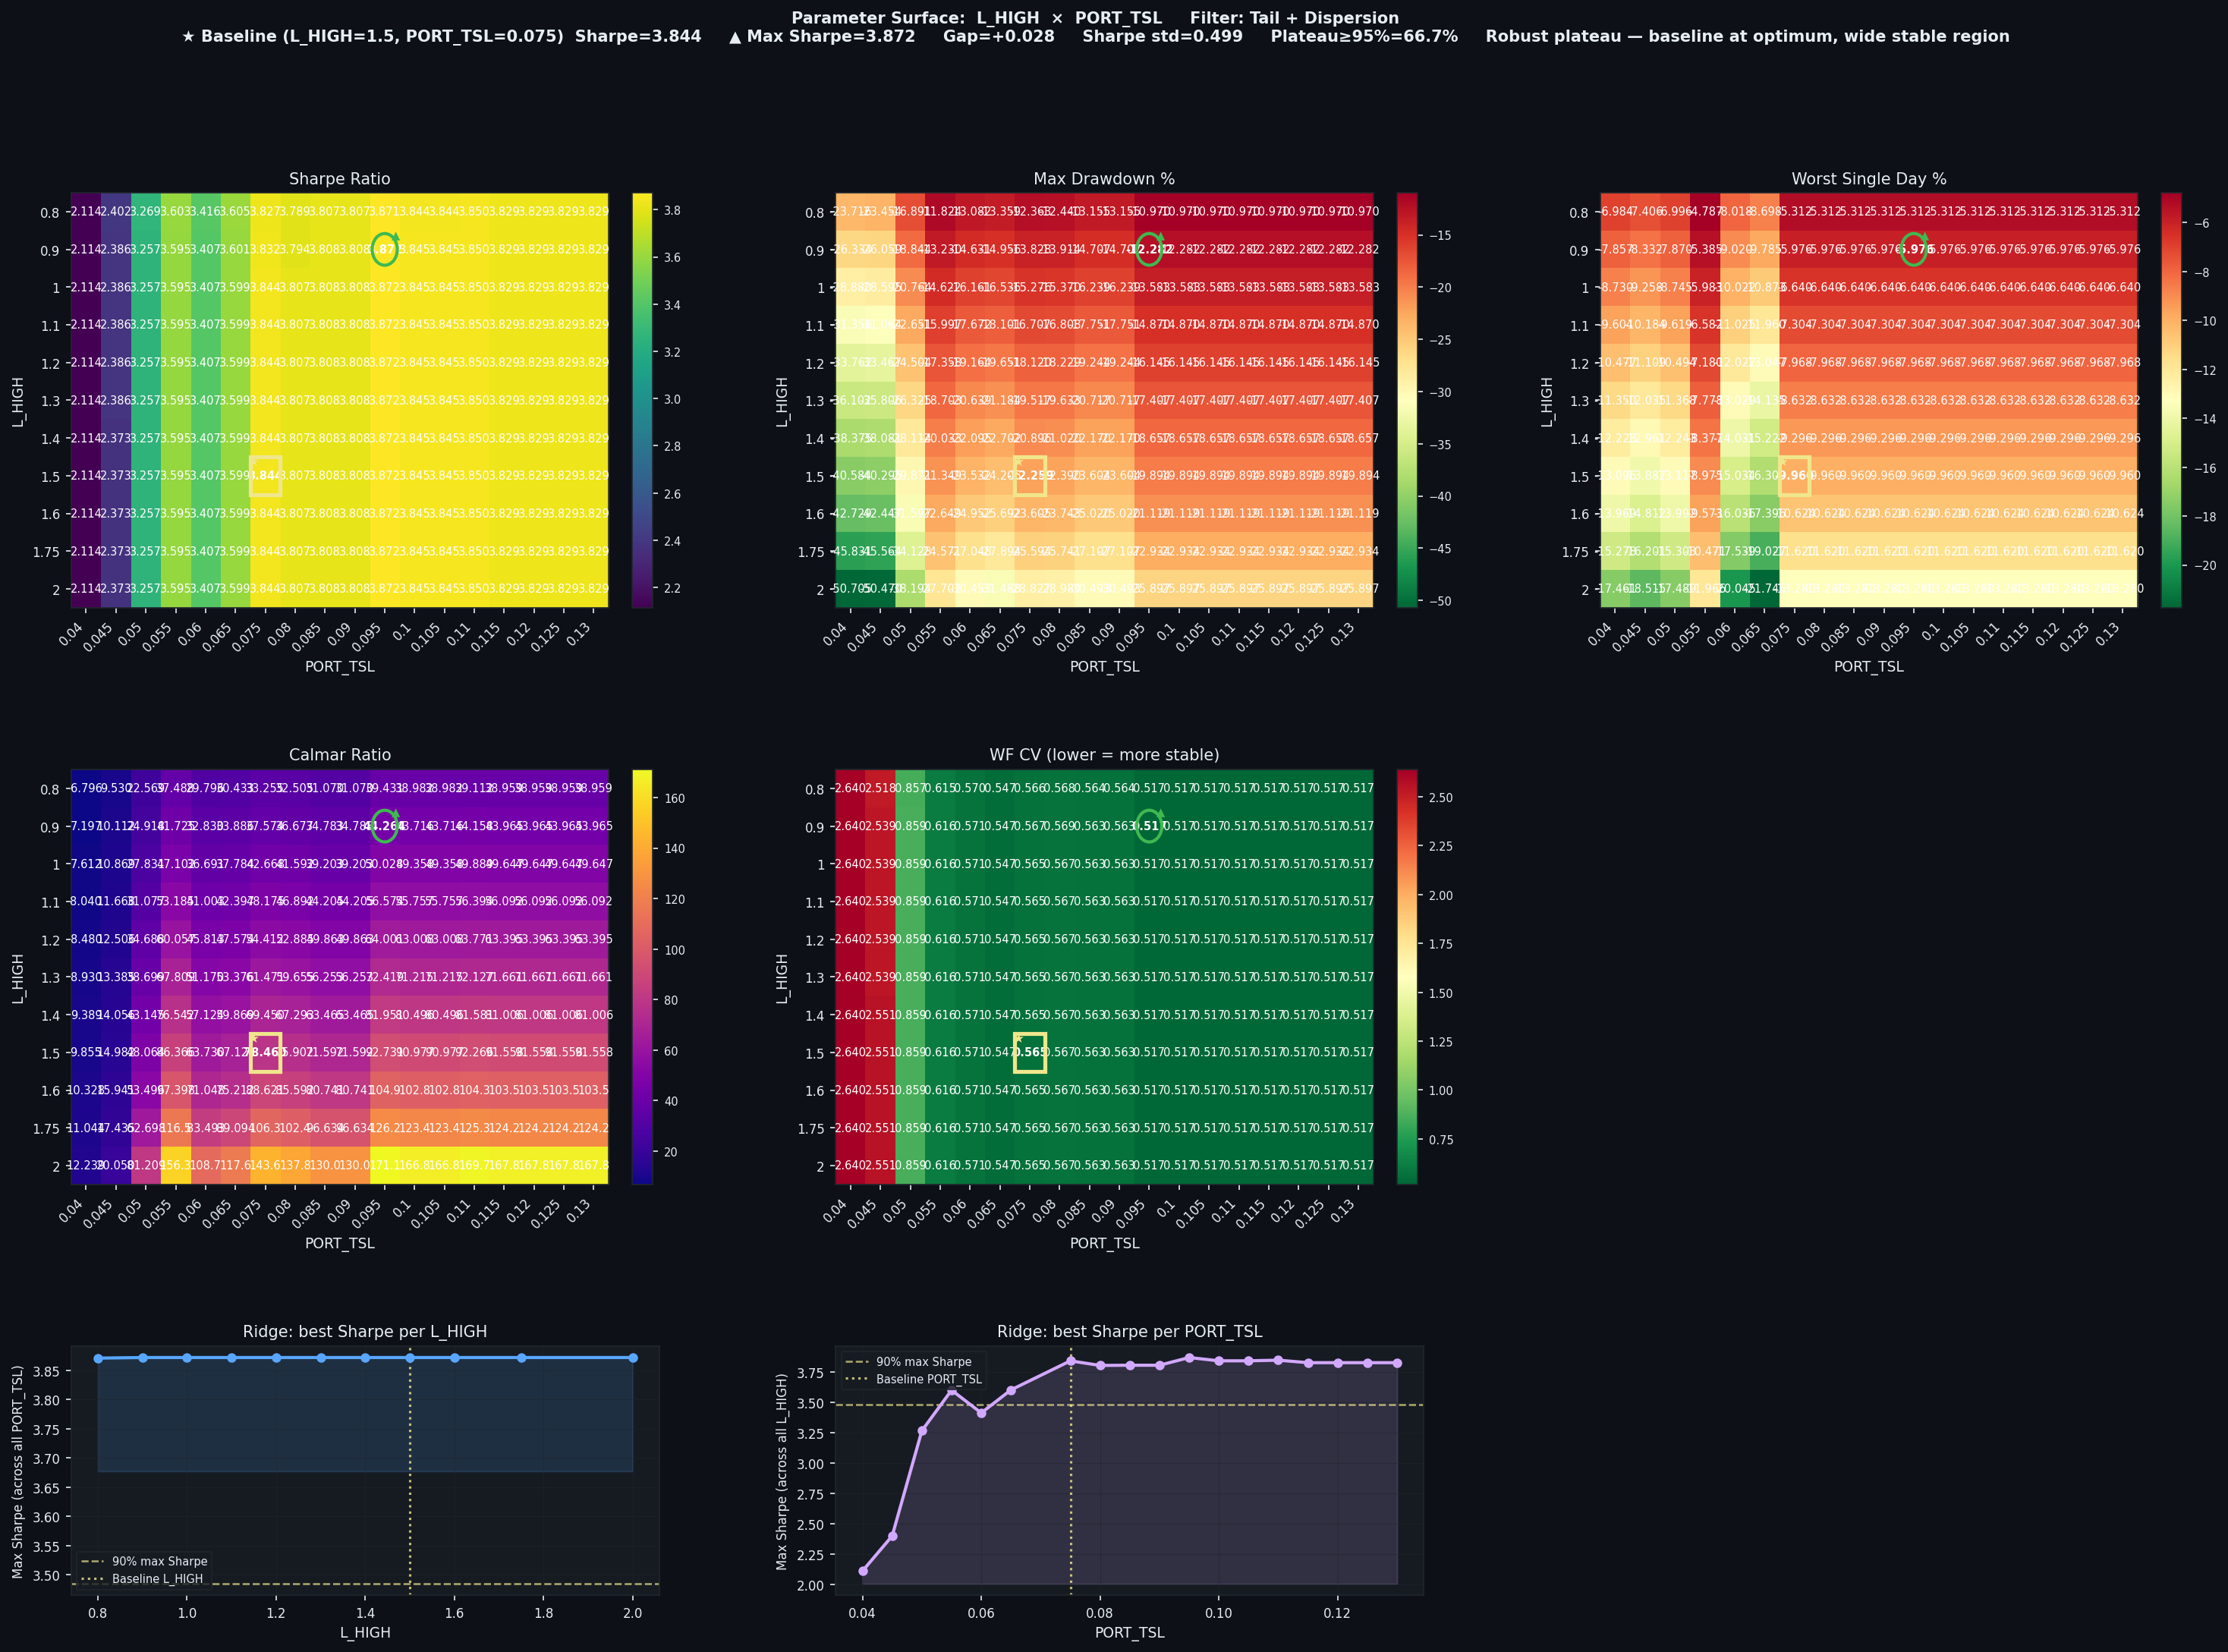

The table this chart was drawn from, first rows:
L_HIGH, PORT_TSL, Sharpe, CAGR%, MaxDD%, Worst1D%, Calmar, WF_CV, baseline
0.8, 0.04, 2.114, 161.2, -23.72, -6.984, 6.796, 2.64, False
0.8, 0.045, 2.402, 223.5, -23.45, -7.406, 9.53, 2.518, False
0.8, 0.05, 3.269, 381.2, -16.89, -6.996, 22.57, 0.8566, False
0.8, 0.055, 3.603, 443.2, -11.82, -4.787, 37.49, 0.6149, False
0.8, 0.06, 3.416, 389.8, -13.08, -8.018, 29.8, 0.5698, False
0.8, 0.065, 3.605, 406.6, -13.36, -8.698, 30.43, 0.5466, False
0.8, 0.075, 3.827, 411.1, -12.36, -5.312, 33.26, 0.5657, False
0.8, 0.08, 3.789, 404.4, -12.44, -5.312, 32.51, 0.568, False
0.8, 0.085, 3.807, 408.7, -13.15, -5.312, 31.07, 0.5635, False
0.8, 0.09, 3.807, 408.7, -13.15, -5.312, 31.07, 0.5635, False
0.8, 0.095, 3.871, 432.5, -10.97, -5.312, 39.43, 0.5173, False
0.8, 0.1, 3.844, 427.6, -10.97, -5.312, 38.98, 0.5173, False
0.8, 0.105, 3.844, 427.6, -10.97, -5.312, 38.98, 0.5173, False
0.8, 0.11, 3.85, 429, -10.97, -5.312, 39.11, 0.5171, False
0.8, 0.115, 3.829, 427.4, -10.97, -5.312, 38.96, 0.5172, False
0.8, 0.12, 3.829, 427.4, -10.97, -5.312, 38.96, 0.5172, False
0.8, 0.125, 3.829, 427.4, -10.97, -5.312, 38.96, 0.5172, False
0.8, 0.13, 3.829, 427.4, -10.97, -5.312, 38.96, 0.5172, False
0.9, 0.04, 2.114, 189.5, -26.33, -7.857, 7.197, 2.64, False
0.9, 0.045, 2.386, 263.5, -26.06, -8.332, 10.11, 2.539, False
0.9, 0.05, 3.257, 469.6, -18.84, -7.87, 24.92, 0.8591, False
0.9, 0.055, 3.595, 552, -13.23, -5.385, 41.73, 0.6155, False
0.9, 0.06, 3.407, 480.3, -14.63, -9.02, 32.83, 0.5709, False
0.9, 0.065, 3.601, 506.8, -14.96, -9.785, 33.89, 0.5467, False
0.9, 0.075, 3.832, 519.6, -13.83, -5.976, 37.57, 0.5666, False
0.9, 0.08, 3.794, 510.3, -13.91, -5.976, 36.68, 0.5689, False
0.9, 0.085, 3.808, 511.6, -14.71, -5.976, 34.78, 0.5633, False
0.9, 0.09, 3.808, 511.6, -14.71, -5.976, 34.78, 0.5633, False
0.9, 0.095, 3.872, 543.7, -12.28, -5.976, 44.26, 0.5172, False
0.9, 0.1, 3.845, 536.9, -12.28, -5.976, 43.72, 0.5172, False
0.9, 0.105, 3.845, 536.9, -12.28, -5.976, 43.72, 0.5172, False
0.9, 0.11, 3.85, 542.4, -12.28, -5.976, 44.16, 0.5171, False
0.9, 0.115, 3.829, 540, -12.28, -5.976, 43.97, 0.5172, False
0.9, 0.12, 3.829, 540, -12.28, -5.976, 43.97, 0.5172, False
0.9, 0.125, 3.829, 540, -12.28, -5.976, 43.97, 0.5172, False
0.9, 0.13, 3.829, 540, -12.28, -5.976, 43.97, 0.5172, False
1.0, 0.04, 2.114, 219.8, -28.88, -8.73, 7.612, 2.64, False
1.0, 0.045, 2.386, 310.8, -28.59, -9.258, 10.87, 2.539, False
1.0, 0.05, 3.257, 577.9, -20.76, -8.745, 27.83, 0.8591, False
1.0, 0.055, 3.595, 688.7, -14.62, -5.983, 47.1, 0.6155, False
1.0, 0.06, 3.407, 592.9, -16.16, -10.02, 36.69, 0.5709, False
1.0, 0.065, 3.599, 624.8, -16.54, -10.87, 37.78, 0.547, False
1.0, 0.075, 3.844, 651.8, -15.28, -6.64, 42.67, 0.5652, False
1.0, 0.08, 3.807, 639.3, -15.37, -6.64, 41.59, 0.5673, False
1.0, 0.085, 3.808, 636.6, -16.24, -6.64, 39.2, 0.5633, False
1.0, 0.09, 3.808, 636.6, -16.24, -6.64, 39.2, 0.5633, False
1.0, 0.095, 3.872, 679.5, -13.58, -6.64, 50.03, 0.5172, False
1.0, 0.1, 3.845, 670.4, -13.58, -6.64, 49.36, 0.5172, False
1.0, 0.105, 3.845, 670.4, -13.58, -6.64, 49.36, 0.5172, False
1.0, 0.11, 3.85, 677.6, -13.58, -6.64, 49.89, 0.5171, False
1.0, 0.115, 3.829, 674.3, -13.58, -6.64, 49.65, 0.5172, False
1.0, 0.12, 3.829, 674.3, -13.58, -6.64, 49.65, 0.5172, False
1.0, 0.125, 3.829, 674.3, -13.58, -6.64, 49.65, 0.5172, False
1.0, 0.13, 3.829, 674.3, -13.58, -6.64, 49.65, 0.5172, False
1.1, 0.04, 2.114, 252.1, -31.36, -9.604, 8.04, 2.64, False
1.1, 0.045, 2.386, 362.4, -31.06, -10.18, 11.67, 2.539, False
1.1, 0.05, 3.257, 703.9, -22.65, -9.619, 31.08, 0.8591, False
1.1, 0.055, 3.595, 850.8, -16, -6.582, 53.19, 0.6155, False
1.1, 0.06, 3.407, 724.6, -17.67, -11.03, 41, 0.5709, False
1.1, 0.065, 3.599, 767.5, -18.1, -11.96, 42.4, 0.547, False
... 138 more rows
